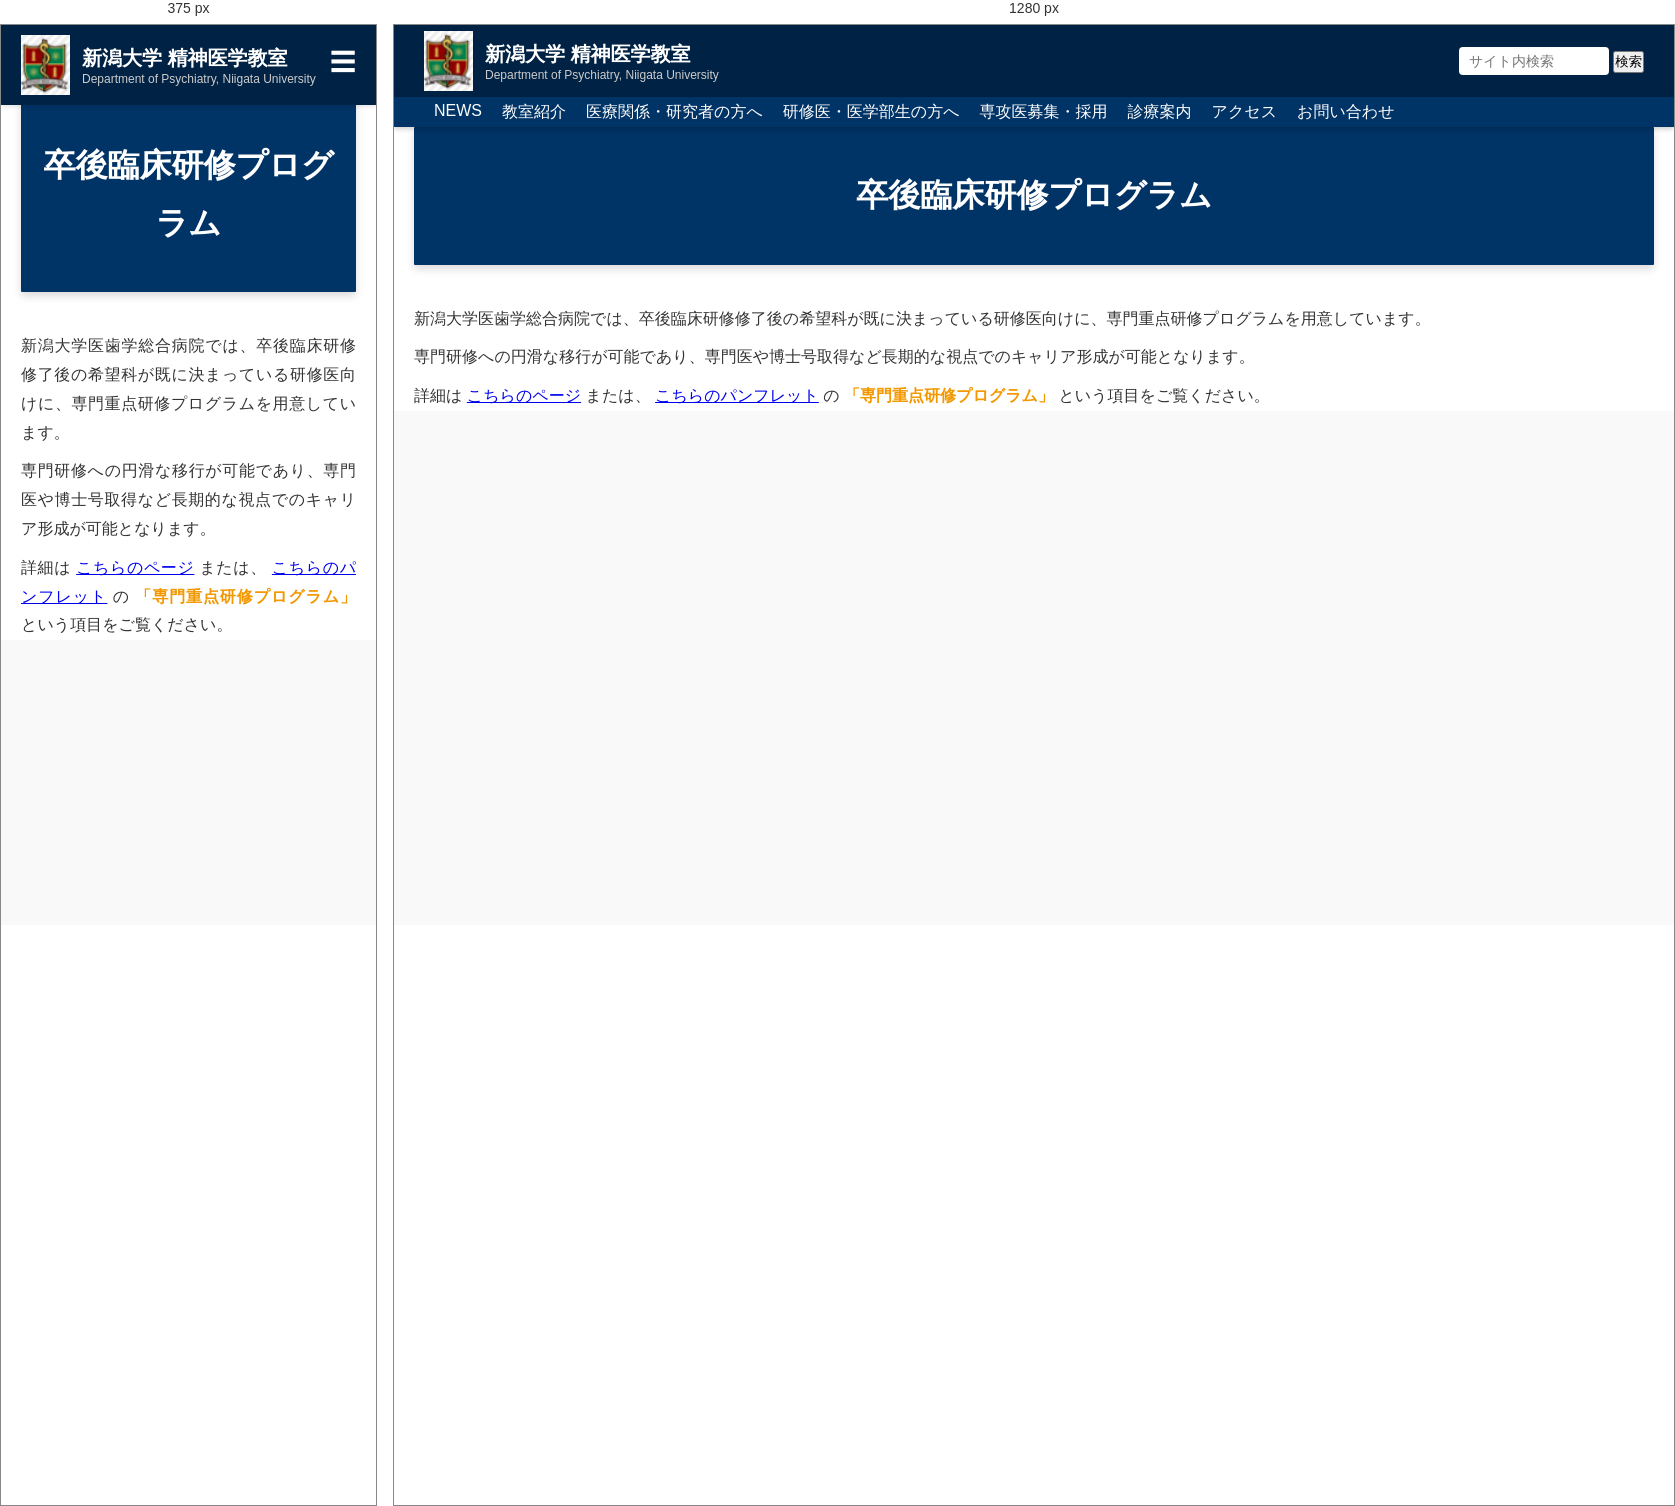
Rendered at 375 px and 1280 px, left to right.

<!-- file: postgraduate.html -->
<!DOCTYPE html>
<html lang="ja">
<head>
  <meta charset="UTF-8">
  <meta name="viewport" content="width=device-width, initial-scale=1.0">
  <title>新潟大学 精神医学教室</title>
  <style>
    * {
      margin: 0;
      padding: 0;
      box-sizing: border-box;
    }
    body {
      font-family: sans-serif;
      background: #f9f9f9;
      color: #333;
      padding-top: 102px;
      overflow-x: hidden;
      word-wrap: break-word;
    }
    .section-header {
      background-color: #003366;
      color: #fff;
      padding: 20px;
      text-align: left;
      margin-bottom: 30px;
    }
    .news-item {
      background-color: #ffffff;
      border-left: 5px solid #2e8b57;
      margin-bottom: 30px;
      padding: 20px;
      border-radius: 5px;
      box-shadow: 0 2px 5px rgba(0,0,0,0.05);
    }
    .news-date {
      color: #008000;
      font-weight: bold;
      margin-bottom: 10px;
      font-size: 16px;
      scroll-margin-top: 112px;
    }
    .news-title {
      background-color: #e8f0ff;
      padding: 10px;
      border-left: 4px solid #337ab7;
      margin-bottom: 10px;
    }
    .news-title span {
      font-weight: bold;
    }
    .news-citation {
      font-size: 14px;
      margin-bottom: 5px;
    }
    .news-link {
      text-align: right;
      font-size: 12px;
    }
    .news-link a {
      color: #6666cc;
      text-decoration: none;
    }
    .top-header {
      position: fixed;
      top: 0;
      left: 0;
      width: 100%;
      height: 72px;
      background-color: #002244;
      color: white;
      display: flex;
      justify-content: space-between;
      align-items: center;
      padding: 0 30px;
      z-index: 1000;
      transition: transform 0.3s ease;
      box-shadow: 0 2px 4px rgba(0,0,0,0.1);
    }
    .top-header.hidden {
      transform: translateY(-100%);
    }
    .logo-area {
      display: flex;
      align-items: center;
      gap: 16px;
    }
    .header-utils a {
      color: white;
      text-decoration: none;
      margin-left: 15px;
    }
    .header-utils input[type="search"] {
      padding: 6px 10px;
      width: 150px;
      font-size: 14px;
      border-radius: 4px;
      border: none;
    }
    header {
      position: fixed;
      left: 0;
      top: 72px;
      width: 100%;
      height: 30px;
      z-index: 1000;
      background: #003366;
      color: white;
      padding: 0 40px;
      display: flex;
      justify-content: space-between;
      align-items: center;
      flex-wrap: wrap;
      box-shadow: 0 2px 5px rgba(0, 0, 0, 0.2);
    }
    nav ul {
      list-style: none;
      display: flex;
      gap: 20px;
      flex-wrap: wrap;
    }
    nav ul li a {
      text-decoration: none;
      color: white;
      font-size: 16px;
    }
    nav ul li a:hover {
      text-decoration: underline;
    }
    .main-nav {
      list-style: none;
      display: flex;
      gap: 20px;
      flex-wrap: wrap;
    }
    .nav-item {
      position: relative;
    }
    .dropdown {
      display: none;
      position: absolute;
      top: 100%;
      left: 0;
      background: white;
      box-shadow: 0 4px 8px rgba(0,0,0,0.1);
      border-radius: 4px;
      padding: 10px 0;
      z-index: 1000;
      min-width: 160px;
    }
    .dropdown li a {
      display: block;
      padding: 10px 20px;
      color: #003366;
      background: white;
      text-decoration: none;
      font-size: 14px;
      white-space: nowrap;
    }
    .dropdown li a:hover {
      background: #f0f0f0;
    }
    .nav-item:hover .dropdown {
      display: block;
    }
    .top-header .title h1,
    .top-header .title p {
      white-space: normal;
      overflow-wrap: break-word;
      word-break: break-word;
    }
    section[id], .section[id], #about {
      scroll-margin-top: 100px;
    }
    .hamburger {
      font-size: 26px;
      color: white;
      cursor: pointer;
      display: none;
      position: absolute;
      top: 20px;
      right: 20px;
      z-index: 1100;
    }
    .mobile-nav {
      position: fixed;
      top: 72px;
      left: 0;
      width: 100%;
      background: #003366;
      padding: 6px 12px;
      display: none;
      z-index: 999;
      box-shadow: 0 2px 4px rgba(0, 0, 0, 0.2);
    }
    .mobile-nav ul {
      list-style: none;
      padding: 0;
      margin: 0;
    }
    .mobile-nav li a {
      color: white;
      text-decoration: none;
      display: block;
      padding: 6px 8px;
      font-size: 14px;
      border-bottom: 1px solid #445566;
    }
    @media screen and (max-width: 768px) {
      .hamburger {
        display: block;
      }
      body {
        padding-top: 72px;
      }
      .top-header {
        flex-direction: row;
        align-items: center;
        justify-content: space-between;
        padding: 10px 20px;
        height: auto;
        position: fixed;
      }
      .top-header .title p {
        white-space: nowrap;
        overflow: hidden;
        text-overflow: ellipsis;
        font-size: 10px;
        max-width: 100%;
      }
      .top-header .title {
        flex-shrink: 1;
        min-width: 0;
      }
      header:not(.top-header) {
        display: none;
      }
      .logo-area {
        flex-direction: row;
        align-items: center;
        gap: 10px;
      }
      .header-utils {
        display: none;
      }
      nav ul {
        flex-direction: row;
        flex-wrap: wrap;
        justify-content: center;
        font-size: 14px;
        gap: 5px;
      }
      .nav-item {
        width: 100%;
      }
      .dropdown {
        position: relative;
        box-shadow: none;
        background: #f9f9f9;
      }
      .dropdown li a {
        background: none;
        padding: 8px 12px;
        padding-left: 30px;
      }
    }
</style>
</head>

<!--======= headerのhtml =======-->
<body>
<header class="top-header">
  <div class="logo-area">
    <a href="index.html" style="display: flex; align-items: center; gap: 12px; text-decoration: none;">
      <img src="images/psy_logo.png" alt="新潟大学 精神医学教室" height="60">
      <div class="title">
        <h1 style="margin: 0; font-size: 20px; color: white;">新潟大学 精神医学教室</h1>
        <p style="margin: 0; font-size: 12px; color: #ccc;">Department of Psychiatry, Niigata University</p>
      </div>
    </a>
  </div>
  <div class="hamburger" onclick="toggleMobileNav()">&#9776;</div>
  <div class="header-utils">
    <form action="https://www.google.com/search" method="get" target="_blank">
  <input type="hidden" name="sitesearch" value="ko-328.github.io"><!--  対象ドメイン適宜変更-->
  <input type="search" name="q" placeholder="サイト内検索">
  <input type="submit" value="検索">
    </form>
  </div>
</header>

<div class="mobile-nav" id="mobileNav">
  <ul class="main-nav">
    <li><a href="news.html">NEWS</a></li>
    <li><a href="about.html">教室紹介</a></li>
    <li><a href="researcher.html">医療関係・研究者の方へ</a></li>
    <li><a href="resident.html">研修医・医学部生の方へ</a></li>
    <li><a href="recruit.html">専攻医募集・採用</a></li>
    <li><a href="medical.html">診療案内</a></li>
    <li><a href="access.html">アクセス</a></li>
    <li><a href="contact.html">お問い合わせ</a></li>
    <form action="https://www.google.com/search" method="get" target="_blank">
  <input type="hidden" name="sitesearch" value="ko-328.github.io"><!--  対象ドメイン適宜変更-->
  <input type="search" name="q" placeholder="サイト内検索">
  <input type="submit" value="検索">
    </form>
  </ul>
</div>

<header>
  <nav class="main-nav-wrapper">
    <ul class="main-nav">
      <li class="nav-item">
        <a href="news.html">NEWS</a>
      </li> 
      <li class="nav-item">
        <a href="about.html">教室紹介</a>
        <ul class="dropdown">
          <li><a href="about.html#greeting">教授挨拶</a></li>
          <li><a href="about.html#staff">スタッフ紹介</a></li>
          <li><a href="about.html#history">教室の沿革</a></li>
          <li><a href="about.html#community">地域医療教育センター</a></li>
          <li><a href="about.html#kanren">地域精神医療学寄附講座</a></li>
          <li><a href="about.html#kanren_hosp">関連病院・施設</a></li>
        </ul>
      </li>
      <li class="nav-item">
        <a href="researcher.html">医療関係・研究者の方へ</a>
        <ul class="dropdown">
          <li><a href="researcher.html#research_achievements">研究業績</a></li>
          <li><a href="researcher.html#research_group">研究グループ紹介</a></li>
        </ul>
      </li>
      <li class="nav-item">
        <a href="resident.html">研修医・医学部生の方へ</a>
        <ul class="dropdown">
          <li><a href="resident.html#undergraduate">卒前教育</a></li>
          <li><a href="resident.html#postgraduate">卒後臨床研修プログラム</a></li>
          <li><a href="resident.html#specialist">後期研修プログラム</a></li>
          <li><a href="resident.html#faq">よくある質問Q&A</a></li>
        </ul>
      </li>
      <li><a href="recruit.html">専攻医募集・採用</a></li>
      <li class="nav-item">
        <a href="medical.html">診療案内</a>
        <ul class="dropdown">
          <li><a href="medical.html#outpatient">受診される患者様へ</a></li>
          <li><a href="medical.html#inpatient">入院の案内</a></li>
          <li><a href="medical.html#comedical">チーム医療スタッフより</a></li>
        </ul>
      </li>
      <li><a href="access.html">アクセス</a></li>
      <li><a href="contact.html">お問い合わせ</a></li>
    </ul>
  </nav>
</header>

<!--======= mainセクションのhtml ======= -->
<!--main タグをつけてmain用のhtmlを作っている-->
 <main>
  <div class="training-header">
    <h1>卒後臨床研修プログラム</h1>
  </div>

  <div class="training-content">
    <p>新潟大学医歯学総合病院では、卒後臨床研修修了後の希望科が既に決まっている研修医向けに、専門重点研修プログラムを用意しています。</p>

    <p>専門研修への円滑な移行が可能であり、専門医や博士号取得など長期的な視点でのキャリア形成が可能となります。</p>

    <p>詳細は <a href="http://www.nuh.niigata-u.ac.jp/kenshu/ika_sotugo_program.html" target="_blank" rel="noopener noreferrer">こちらのページ</a> または、
      <a href="http://www.niigata-dp.org/contents/for_student/sotugo/img/ikaleaflet.pdf" target="_blank" rel="noopener noreferrer">こちらのパンフレット</a> の
      <span class="highlight">「専門重点研修プログラム」</span> という項目をご覧ください。</p>
  </div>
</main>

<!--  本文のレイアウト用のcss（mainセクション限定)-->
<!--main タグをつけてmain用のstyleを作っている-->
<style>
main {
  line-height: 1.8;
  padding: 0 20px;
  background-color: #fff;
  color: #333;
}

main h1 {
  background-color: #003366; /* 濃紺ベース */
  color: white;               /* 白文字で高コントラスト */
  padding: 40px 20px;         /* 上下の余白で見やすく */
  text-align: center;         /* 中央揃え */
  font-size: 32px;            /* やや大きめの文字 */
  font-weight: bold;          /* 太字で強調 */
  margin-bottom: 40px;        /* 下に余白 */
  border-radius: 1px;         /* 角を少し丸くして柔らかさ */
  box-shadow: 0 4px 8px rgba(0, 0, 0, 0.15); /* 影で浮き上がる */
}

main .names {
  text-align: right;
  margin-bottom: 30px;
  font-weight: bold;
}

main h2 {
  color: #003366;
  font-size: 20px;
  margin-top: 30px;
  border-left: 5px solid #3366cc;
  padding-left: 10px;
}

main p {
  margin: 10px 0;
  text-align: justify;
}

main ul {
  margin: 10px 0 20px 20px;
}

section.section-block {
  margin-bottom: 50px;
  padding: 20px;
  background-color: #ffffff;
  box-shadow: 0 4px 8px rgba(0,0,0,0.05);
  border-radius: 10px;
}

.section-block h1 {
  font-size: 26px;
  color: #003366;
  margin-bottom: 10px;
  border-left: 8px solid #3366cc;
  border-right: 8px solid #3366cc;
  padding-left: 12px;
  background-color: #f0f8ff;
  padding: 8px 12px;
  border-radius: 5px;
}

.section-block h1 a {
  color: inherit;
  text-decoration: none;
  background: none;
  box-shadow: none;
}

.section-block h1 a:hover {
  text-decoration: underline;
  color: #003366;
}

.section-block .names {
  text-align: right;
  font-weight: bold;
  margin-bottom: 15px;
}

.section-block p {
  font-size: 16px;
  line-height: 1.8;
  text-align: justify;
}

.section-block h2 {
  font-size: 20px;
  color: #003366;
  padding-left: 10px;
  margin-top: 30px;
  border-left: 0 solid #3366cc;
  margin-bottom: 10px;
}

.section-content {
  font-size: 16px;
  line-height: 1.8;
  overflow: hidden;
  transition: max-height 0.5s ease;
}

.section-content.collapsed {
  max-height: 300px;
  position: relative;
}

.more-button {
  display: inline-block;
  margin-top: 20px;
  padding: 8px 16px;
  background-color: #0055aa;
  color: white;
  text-decoration: none;
  border-radius: 5px;
  font-size: 14px;
  float: right;
  transition: background-color 0.3s;
}

.more-button:hover {
  background-color: #003f7f;
  box-shadow: 0 6px 12px rgba(0, 0, 0, 0.2);
  transform: translateY(-2px);
}

/* 画像＋サブテキスト */
.image-header img {
  width: 100%;
  height: auto;
  border-radius: 8px;
  margin-bottom: 8px;
}

.image-header .subtext {
  text-align: right;
  font-size: 14px;
  color: #666;
  margin-top: 5px;
}

.highlight {
  color: #f39800;
  font-weight: bold;
}
</style>

<script>
  function toggleMobileNav() {
  const nav = document.getElementById('mobileNav');
  if (nav.style.display === 'block') {
    nav.style.display = 'none';
  } else {
    nav.style.display = 'block';
  }
}

  function toggleContent(button) {
    const content = button.previousElementSibling;
    const collapsed = content.classList.contains('collapsed');
    if (collapsed) {
      content.classList.remove('collapsed');
      content.style.maxHeight = 'none';
      button.textContent = '閉じる';
    } else {
      content.classList.add('collapsed');
      content.style.maxHeight = null;<!-- オンラインstyle削除-->
      button.textContent = 'もっと見る';
    }
  }
</script>
</body>
</html>
